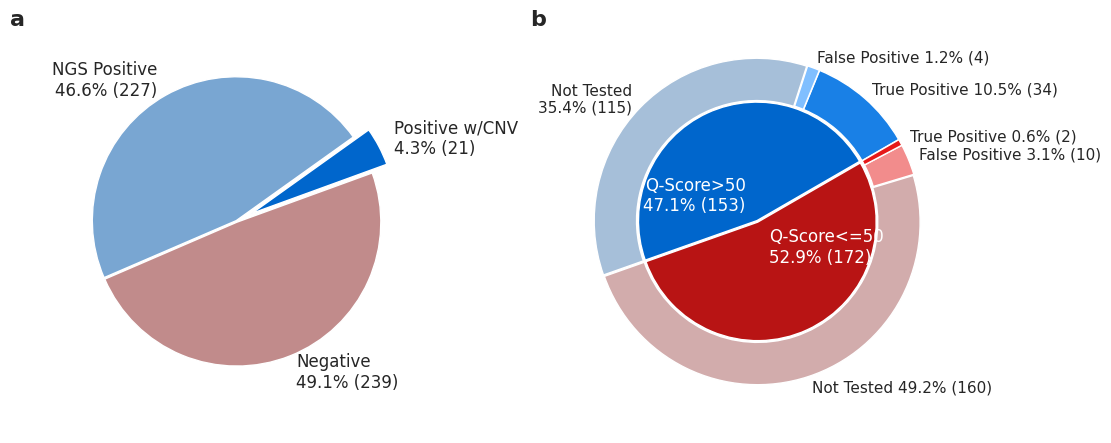

Here is the Python script that generated this plot:
# -*- coding: utf-8 -*-
"""
Created on Tue Jan 22 17:01:53 2019

[redacted]

Figure 1. Clinical relevance and specificity of CNV pipeline
"""

import seaborn as sns
import matplotlib.pyplot as plt
import numpy as np

sns.set()

fig, ax = plt.subplots(1,2,gridspec_kw={'width_ratios':[1,1]},figsize=(11,6),constrained_layout=True)

#Pie chart 1
labels = ['Positive w/CNV\n4.3% (21)','NGS Positive\n46.6% (227)','Negative\n49.1% (239)']
values = np.array([21,227,239])

pie,texts = ax[0].pie(values, radius=0.85, labels=labels,wedgeprops=dict(width=0.85,edgecolor='w'),
               explode=[0.1,0.005,0.005],startangle=20,colors=['#0066cc','#79a6d2','#c18b8b'],
               labeldistance=1.12)

for text in texts:
    text.set_fontsize(12)

#Pie chart 2
labels = [['Q-Score>50\n47.1% (153)','Q-Score<=50\n52.9% (172)'],
          ['True Positive 10.5% (34)','False Positive 1.2% (4)','Not Tested\n35.4% (115)',
           'Not Tested 49.2% (160)','False Positive 3.1% (10)','True Positive 0.6% (2)']]
values = np.array([[34,4,115], [160,10,2]])

inner,texts = ax[1].pie(values.sum(axis=1), radius=0.7, labels=labels[0],
                      wedgeprops=dict(width=0.7, edgecolor='w'),startangle=30, explode=[0.005,0.005],
                      labeldistance=0.23, colors=['#0066cc','#b81414'])
for text in texts:
    text.set_color('white')
    text.set_fontsize(12)

outer,texts = ax[1].pie(values.flatten(), radius=0.96, labels=labels[1],
                      wedgeprops=dict(width=0.25, edgecolor='w'),startangle=30,
                      explode=[0.005]*6,labeldistance=1.07,
                      colors=['#1980e6','#80bfff','#a6bfd9','#d2acac','#f28c8c','#e61919'])

ax[0].text(0,1,'a',transform=ax[0].transAxes,fontsize=16,fontweight='bold',va='top',ha='right')
ax[1].text(0,1,'b',transform=ax[1].transAxes,fontsize=16,fontweight='bold',va='top',ha='right')

plt.show()
